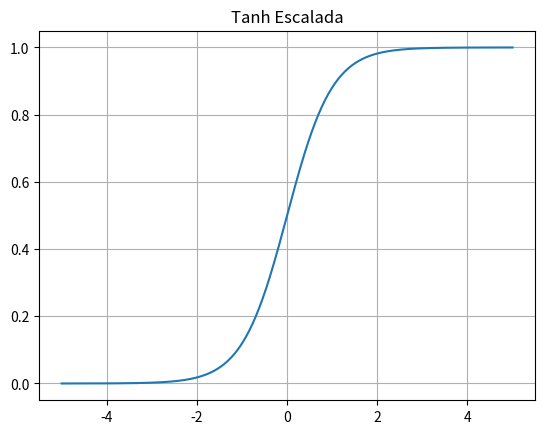

Python code for this plot:
import numpy as np
import matplotlib.pyplot as plt

def tanh_escalada(x):
    return (np.tanh(x) + 1) / 2

x = np.linspace(-5, 5, 400)
y = tanh_escalada(x)

plt.plot(x, y)
plt.title("Tanh Escalada")
plt.grid(True)
plt.show()